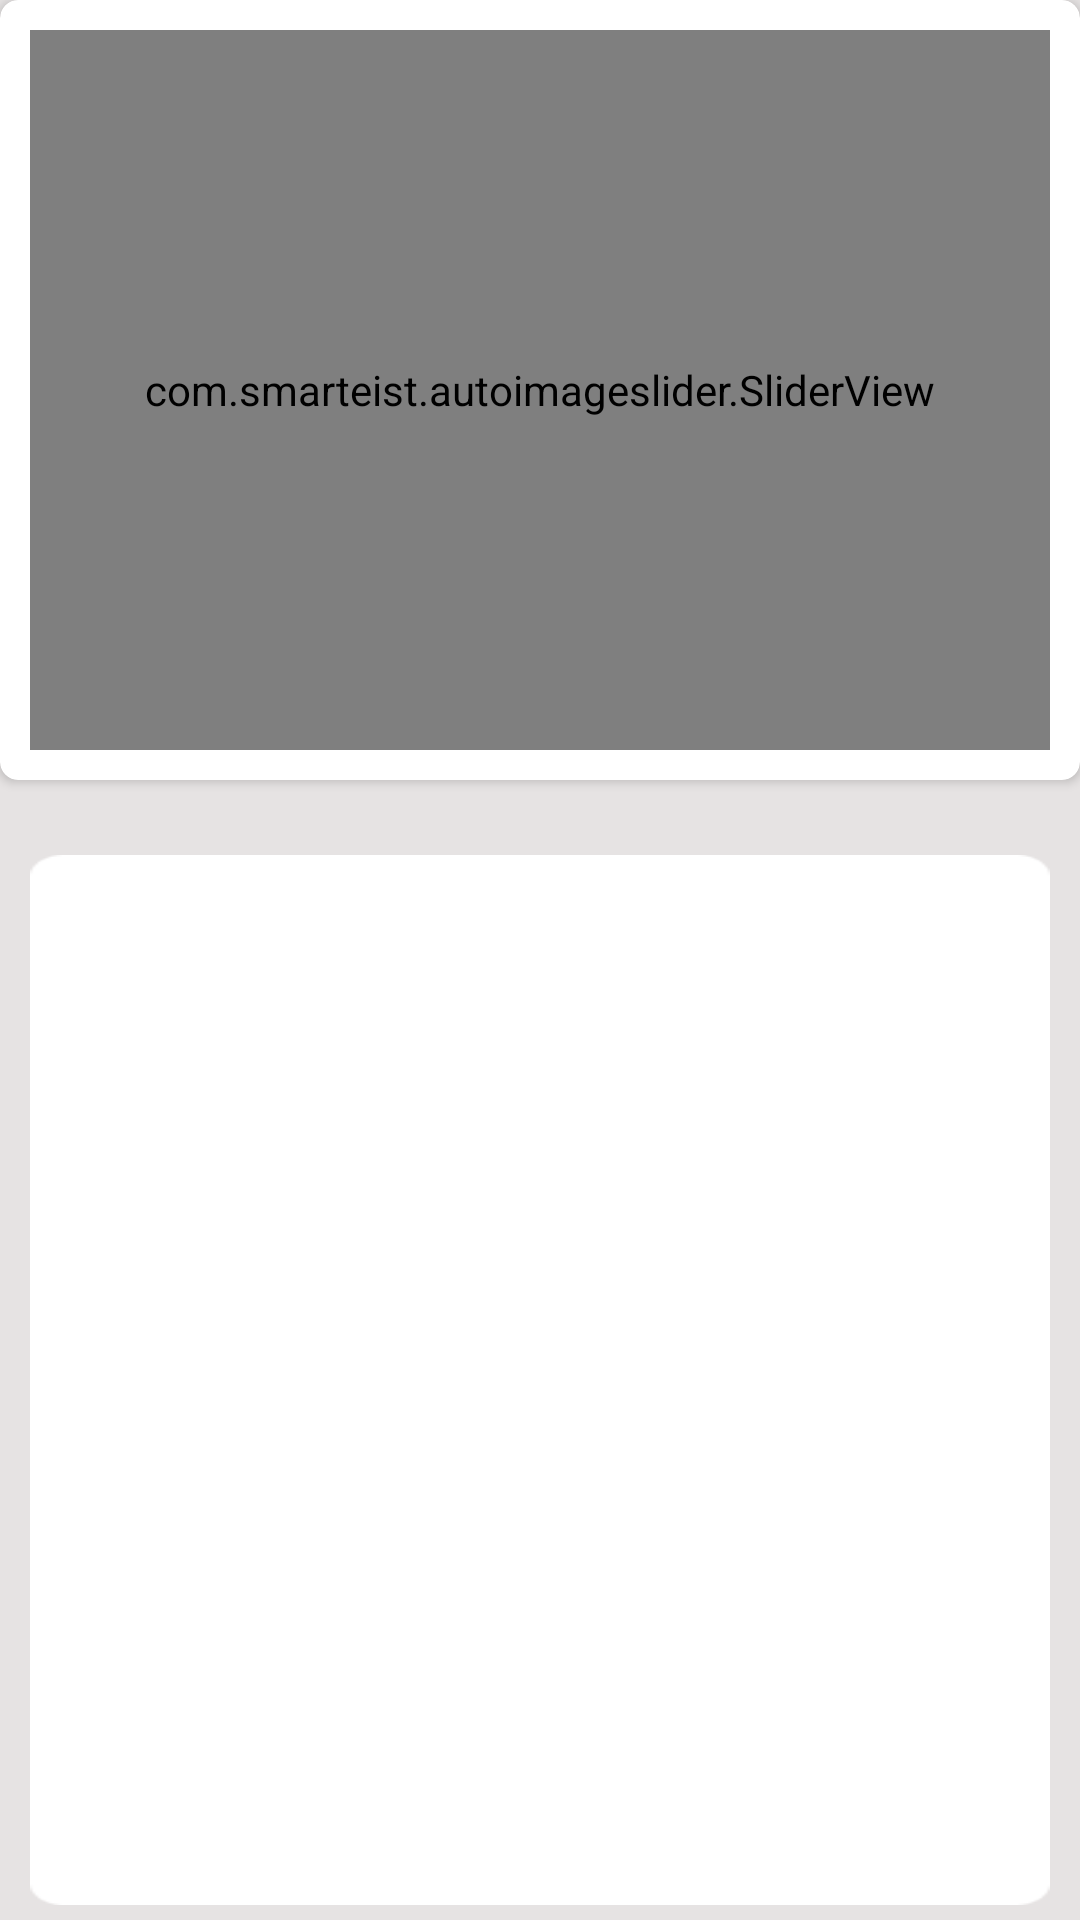

This screen was rendered from an Android layout file. Write that file and the resources it references.
<!-- AndroidManifest.xml: application theme AppTheme -->
<!-- res/layout/fragment_news.xml -->
<?xml version="1.0" encoding="utf-8"?>
<LinearLayout xmlns:android="http://schemas.android.com/apk/res/android"
    xmlns:tools="http://schemas.android.com/tools"
    android:layout_width="match_parent"
    android:layout_height="match_parent"
    xmlns:app="http://schemas.android.com/apk/res-auto"
    tools:context=".view.fragment.FragmentNews">

    <LinearLayout
        android:background="#E6E3E3"
        android:layout_width="match_parent"
        android:layout_height="match_parent"
        android:orientation="vertical">


        <LinearLayout
            android:layout_weight="1"
            android:layout_width="match_parent"
            android:layout_height="550dp"
            android:orientation="horizontal">
            

            


            <androidx.cardview.widget.CardView
                app:cardCornerRadius="6dp"
                android:layout_width="match_parent"
                android:layout_height="wrap_content">

                <com.smarteist.autoimageslider.SliderView
                    android:layout_margin="10dp"
                    android:id="@+id/imageSlider"
                    android:layout_width="match_parent"
                    android:layout_height="240dp"
                    app:sliderAnimationDuration="600"
                    app:sliderAutoCycleDirection="back_and_forth"
                    app:sliderAutoCycleEnabled="true"
                    app:sliderIndicatorAnimationDuration="600"
                    app:sliderIndicatorGravity="center_horizontal|bottom"
                    app:sliderIndicatorMargin="10dp"
                    app:sliderIndicatorOrientation="horizontal"
                    app:sliderIndicatorPadding="3dp"
                    app:sliderIndicatorRadius="2dp"
                    app:sliderIndicatorSelectedColor="#5A5A5A"
                    app:sliderIndicatorUnselectedColor="#FFF"
                    app:sliderScrollTimeInSec="1"
                    app:sliderStartAutoCycle="true" />
                <ImageView
                    android:layout_margin="5dp"
                    android:layout_gravity="center"
                    android:id="@+id/iv_auto_image_slider"
                    android:layout_width="match_parent"
                    android:layout_height="230dp"
                    android:scaleType="fitXY"
                    >

                </ImageView>

            </androidx.cardview.widget.CardView>

        </LinearLayout>
        <LinearLayout
            android:layout_weight="1"
            android:layout_width="match_parent"
            android:layout_height="match_parent"
            android:orientation="vertical">



            <LinearLayout
                android:padding="5dp"
                android:layout_width="match_parent"
                android:layout_height="match_parent"
                android:orientation="vertical">

                <androidx.recyclerview.widget.RecyclerView
                    android:layout_marginLeft="5dp"
                    android:layout_marginRight="5dp"
                    android:background="@drawable/background_detail_pesanan"
                    android:layout_marginTop="5dp"
                    android:layout_width="match_parent"
                    android:layout_height="match_parent"
                    android:padding="5dp">

                </androidx.recyclerview.widget.RecyclerView>

            </LinearLayout>


        </LinearLayout>

    </LinearLayout>


</LinearLayout>
<!-- resources referenced by this layout -->
<resources>
  <!-- drawable background_detail_pesanan: png bitmap (drawable, 2427 bytes) -->
  <!-- drawable input_catatan: png bitmap (drawable, 3329 bytes) -->
  <style name="AppTheme" parent="Theme.AppCompat.Light.NoActionBar">
          
          <item name="colorPrimary">@color/colorPrimary</item>
          <item name="colorPrimaryDark">@color/colorPrimaryDark</item>
          <item name="colorAccent">@color/colorAccent</item>
      </style>
  <!-- not gathered from this repository: default colours our renderer supplied (Android Studio template values) -->
  <color name="colorPrimary">#FF6200EE</color>
  <color name="colorPrimaryDark">#FF3700B3</color>
  <color name="colorAccent">#FF03DAC5</color>
</resources>
